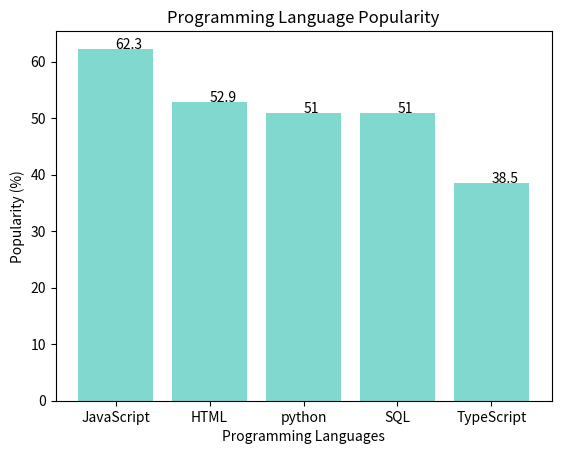

Source code (Python):
"""
pseudocode:
    import the library for a bar plot plotting
    creat a dictionary to store the data
    print the dictionary
    creat the bar plot
    import the data from the dictionary and choose a color for the bars
    add the title and labels to the plot
    add the data on the top of the bars
    show the plot
    choose a language to check. 
    print the percentage of the users of the chosen language
"""
#import the matplotlib library for a bar plot plotting
import matplotlib.pyplot as plt

#creat a dictionary to store the data about the popularity of programming languages
popularity = { "JavaScript" : 62.3,
              "HTML": 52.9,
              "python": 51, 
              "SQL": 51,
              "TypeScript": 38.5,
              }

#print the dictionary
print(popularity)

#creat the bar plot
#import the data from the dictionary and choose a color for the bars
plt.bar(popularity.keys(), popularity.values(), color = "#81D8CF")
#add the title and labels to the plot
plt.xlabel("Programming Languages")
plt.ylabel("Popularity (%)")
plt.title("Programming Language Popularity")
#add the data on the top of the bars
for key, value in popularity.items():
    plt.text(key, value, str(value))
#show the plot
plt.show()

#choose a language to check. I choose python, the third language in the dictionary,
#and you can change it to any other langusges you like.
language = "python"
#print the percentage of the users of the chosen language
print(f"The percentage of the users of {language} is {popularity[language]}.")